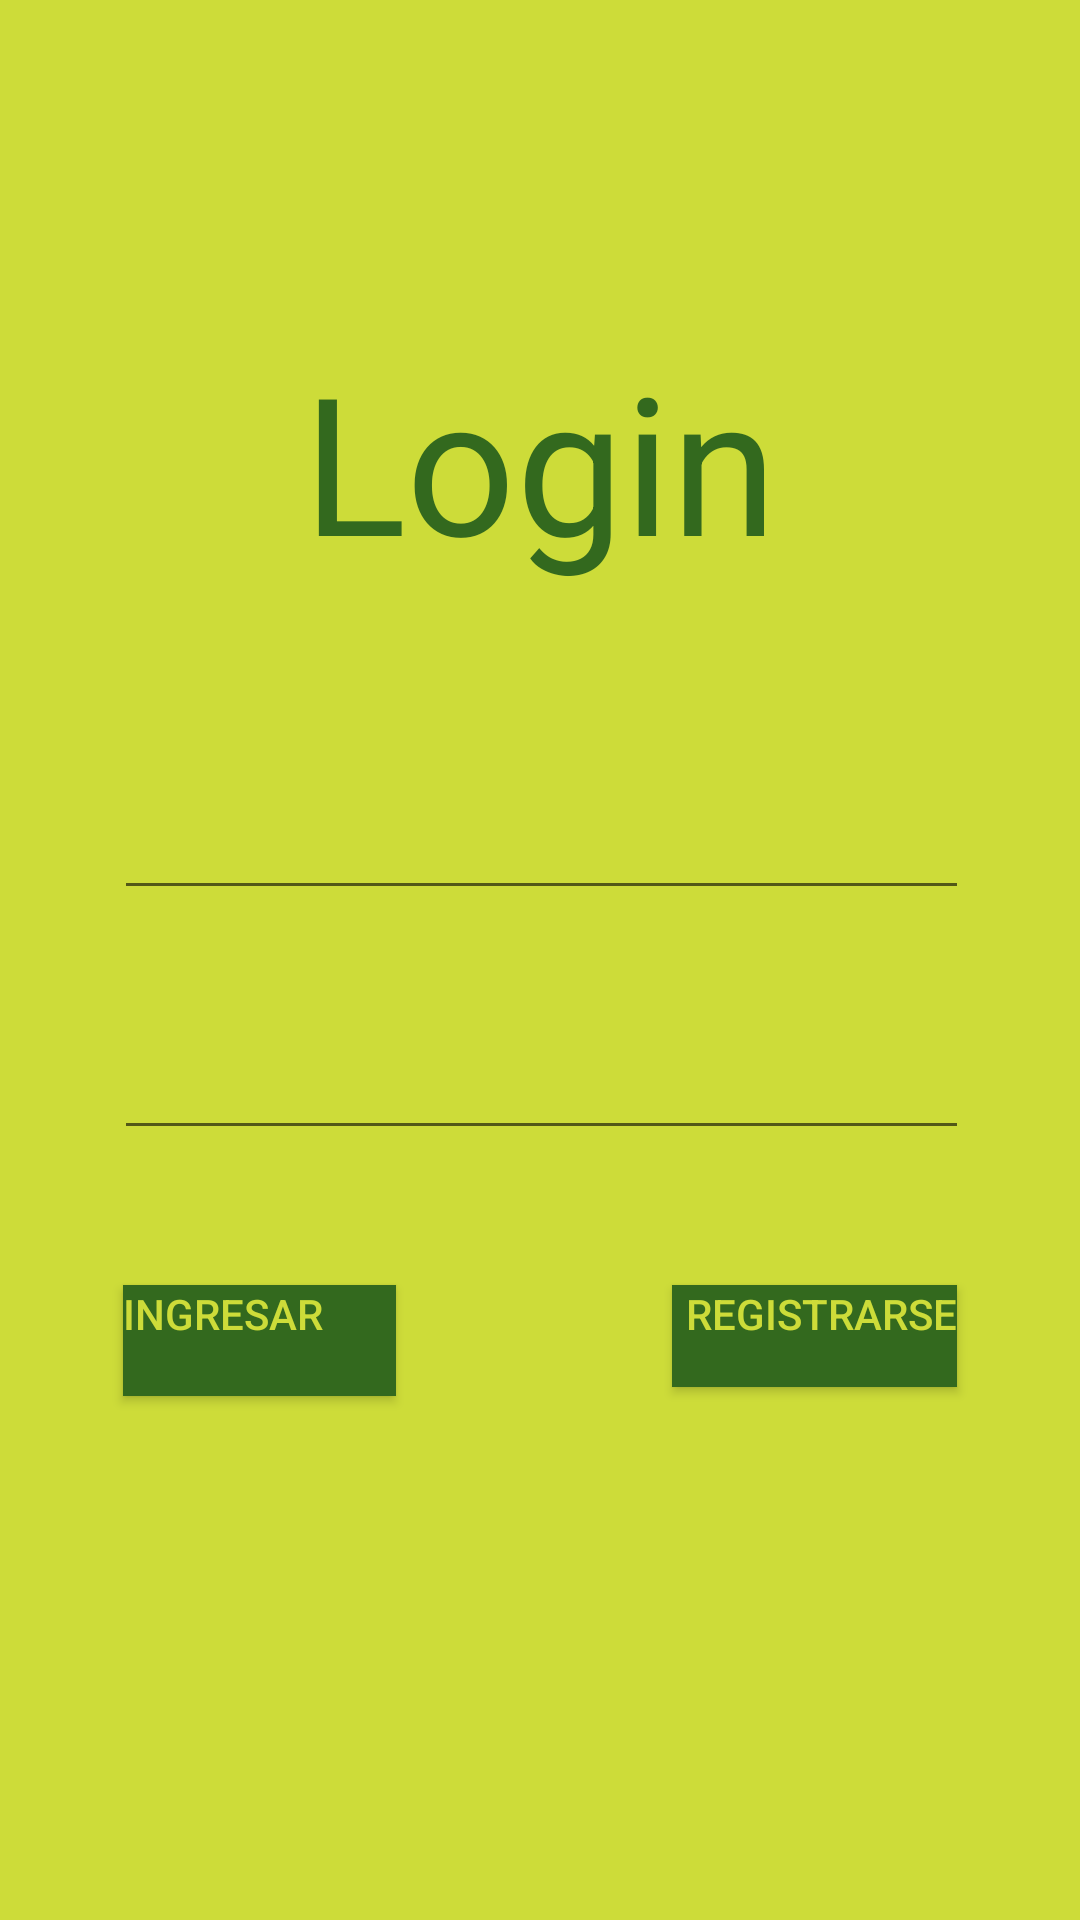

This screen was rendered from an Android layout file. Write that file and the resources it references.
<!-- AndroidManifest.xml: application theme AppTheme -->
<!-- res/layout/content_main.xml -->
<?xml version="1.0" encoding="utf-8"?>
<android.support.constraint.ConstraintLayout xmlns:android="http://schemas.android.com/apk/res/android"
    xmlns:app="http://schemas.android.com/apk/res-auto"
    xmlns:tools="http://schemas.android.com/tools"
    android:layout_width="match_parent"
    android:layout_height="match_parent"
    android:pointerIcon="arrow"
    android:background="@color/colorverdelimon"
    app:layout_behavior="@string/appbar_scrolling_view_behavior"
    tools:context="com.example.sony.proyecto.MainActivity"
    tools:showIn="@layout/activity_main">

    <TextView
        android:id="@+id/tlogin"
        android:text="@string/Logintext"
        android:layout_width="wrap_content"
        android:layout_height="wrap_content"
        android:textColor="@color/colorVerdeOscuro"
        android:textSize="@android:dimen/notification_large_icon_width"
        app:layout_constraintTop_toTopOf="parent"
        android:layout_marginTop="111dp"
        android:layout_marginLeft="8dp"
        app:layout_constraintLeft_toLeftOf="parent"
        android:layout_marginRight="8dp"
        app:layout_constraintRight_toRightOf="parent" />

    <EditText
        android:id="@+id/etcuenta"
        android:layout_width="285dp"
        android:layout_height="37dp"


        android:layout_marginLeft="8dp"
        app:layout_constraintLeft_toLeftOf="parent"
        android:layout_marginRight="8dp"
        app:layout_constraintRight_toRightOf="parent"
        app:layout_constraintHorizontal_bias="0.506"
        android:layout_marginTop="70dp"
        app:layout_constraintTop_toBottomOf="@+id/tlogin" />

    <EditText
        android:id="@+id/etpass"
        android:inputType="textPassword"
        android:layout_width="285dp"
        android:layout_height="41dp"

        android:layout_marginLeft="8dp"
        app:layout_constraintLeft_toLeftOf="parent"
        android:layout_marginRight="8dp"
        app:layout_constraintRight_toRightOf="parent"
        app:layout_constraintHorizontal_bias="0.506"
        android:layout_marginTop="39dp"
        app:layout_constraintTop_toBottomOf="@+id/etcuenta" />



    <Button
        android:id="@+id/btnlogin"
        android:layout_width="91dp"
        android:layout_height="37dp"
        android:background="@color/colorVerdeOscuro"
        android:gravity="left"
        android:text="@string/btningresar"
        android:textColor="@color/colorverdelimon"

        app:layout_constraintRight_toLeftOf="@+id/btnregistrarse"
        android:layout_marginRight="37dp"
        android:layout_marginLeft="8dp"
        app:layout_constraintLeft_toLeftOf="parent"
        app:layout_constraintHorizontal_bias="0.375"
        android:layout_marginTop="45dp"
        app:layout_constraintTop_toBottomOf="@+id/etpass" />

    <Button
        android:id="@+id/btnregistrarse"
        android:layout_width="95dp"
        android:layout_height="34dp"
        android:background="@color/colorVerdeOscuro"
        android:gravity="right"
        android:text="@string/btnregistrar"
        android:textColor="@color/colorverdelimon"
        android:layout_marginRight="41dp"
        app:layout_constraintRight_toRightOf="parent"
        android:layout_marginTop="45dp"
        app:layout_constraintTop_toBottomOf="@+id/etpass" />


</android.support.constraint.ConstraintLayout>
<!-- res/layout/activity_main.xml (included above) -->
<?xml version="1.0" encoding="utf-8"?>
<android.support.design.widget.CoordinatorLayout
    xmlns:android="http://schemas.android.com/apk/res/android"
    xmlns:app="http://schemas.android.com/apk/res-auto"
    xmlns:tools="http://schemas.android.com/tools"
    android:layout_width="match_parent"
    android:layout_height="match_parent"
    tools:context="com.example.sony.proyecto.MainActivity">

    <android.support.design.widget.AppBarLayout
        android:layout_height="wrap_content"
        android:layout_width="match_parent"
        android:theme="@style/AppTheme.AppBarOverlay">

        <android.support.v7.widget.Toolbar
            android:id="@+id/toolbar"
            android:layout_width="match_parent"
            android:layout_height="?attr/actionBarSize"
            android:background="?attr/colorPrimary"
            app:popupTheme="@style/AppTheme.PopupOverlay" />

    </android.support.design.widget.AppBarLayout>

    <include layout="@layout/content_main"/>

    <android.support.design.widget.FloatingActionButton
        android:id="@+id/fab"
        android:layout_width="wrap_content"
        android:layout_height="wrap_content"
        android:layout_gravity="bottom|end"
        android:layout_margin="@dimen/fab_margin"
        app:srcCompat="@android:drawable/ic_dialog_email" />

</android.support.design.widget.CoordinatorLayout>
<!-- resources referenced by this layout -->
<resources>
  <color name="colorVerdeOscuro">#33691E</color>
  <color name="colorverdelimon">#CDDC39</color>
  <string name="Logintext">Login</string>
  <string name="appbar_scrolling_view_behavior">appbar_scrolling_view_behavior</string>
  <string name="btningresar">Ingresar</string>
  <string name="btnregistrar">Registrarse</string>
  <style name="AppTheme.AppBarOverlay" parent="ThemeOverlay.AppCompat.Dark.ActionBar" />
  <style name="AppTheme.PopupOverlay" parent="ThemeOverlay.AppCompat.Light" />
  <style name="AppTheme" parent="Theme.AppCompat.Light.DarkActionBar">
          
          <item name="colorPrimary">@color/colorPrimary</item>
          <item name="colorPrimaryDark">@color/colorPrimaryDark</item>
          <item name="colorAccent">@color/colorAccent</item>
      </style>
  <color name="colorPrimary">#CDDC39</color>
  <color name="colorPrimaryDark">#827717</color>
  <color name="colorAccent">#CDDC39</color>
</resources>
